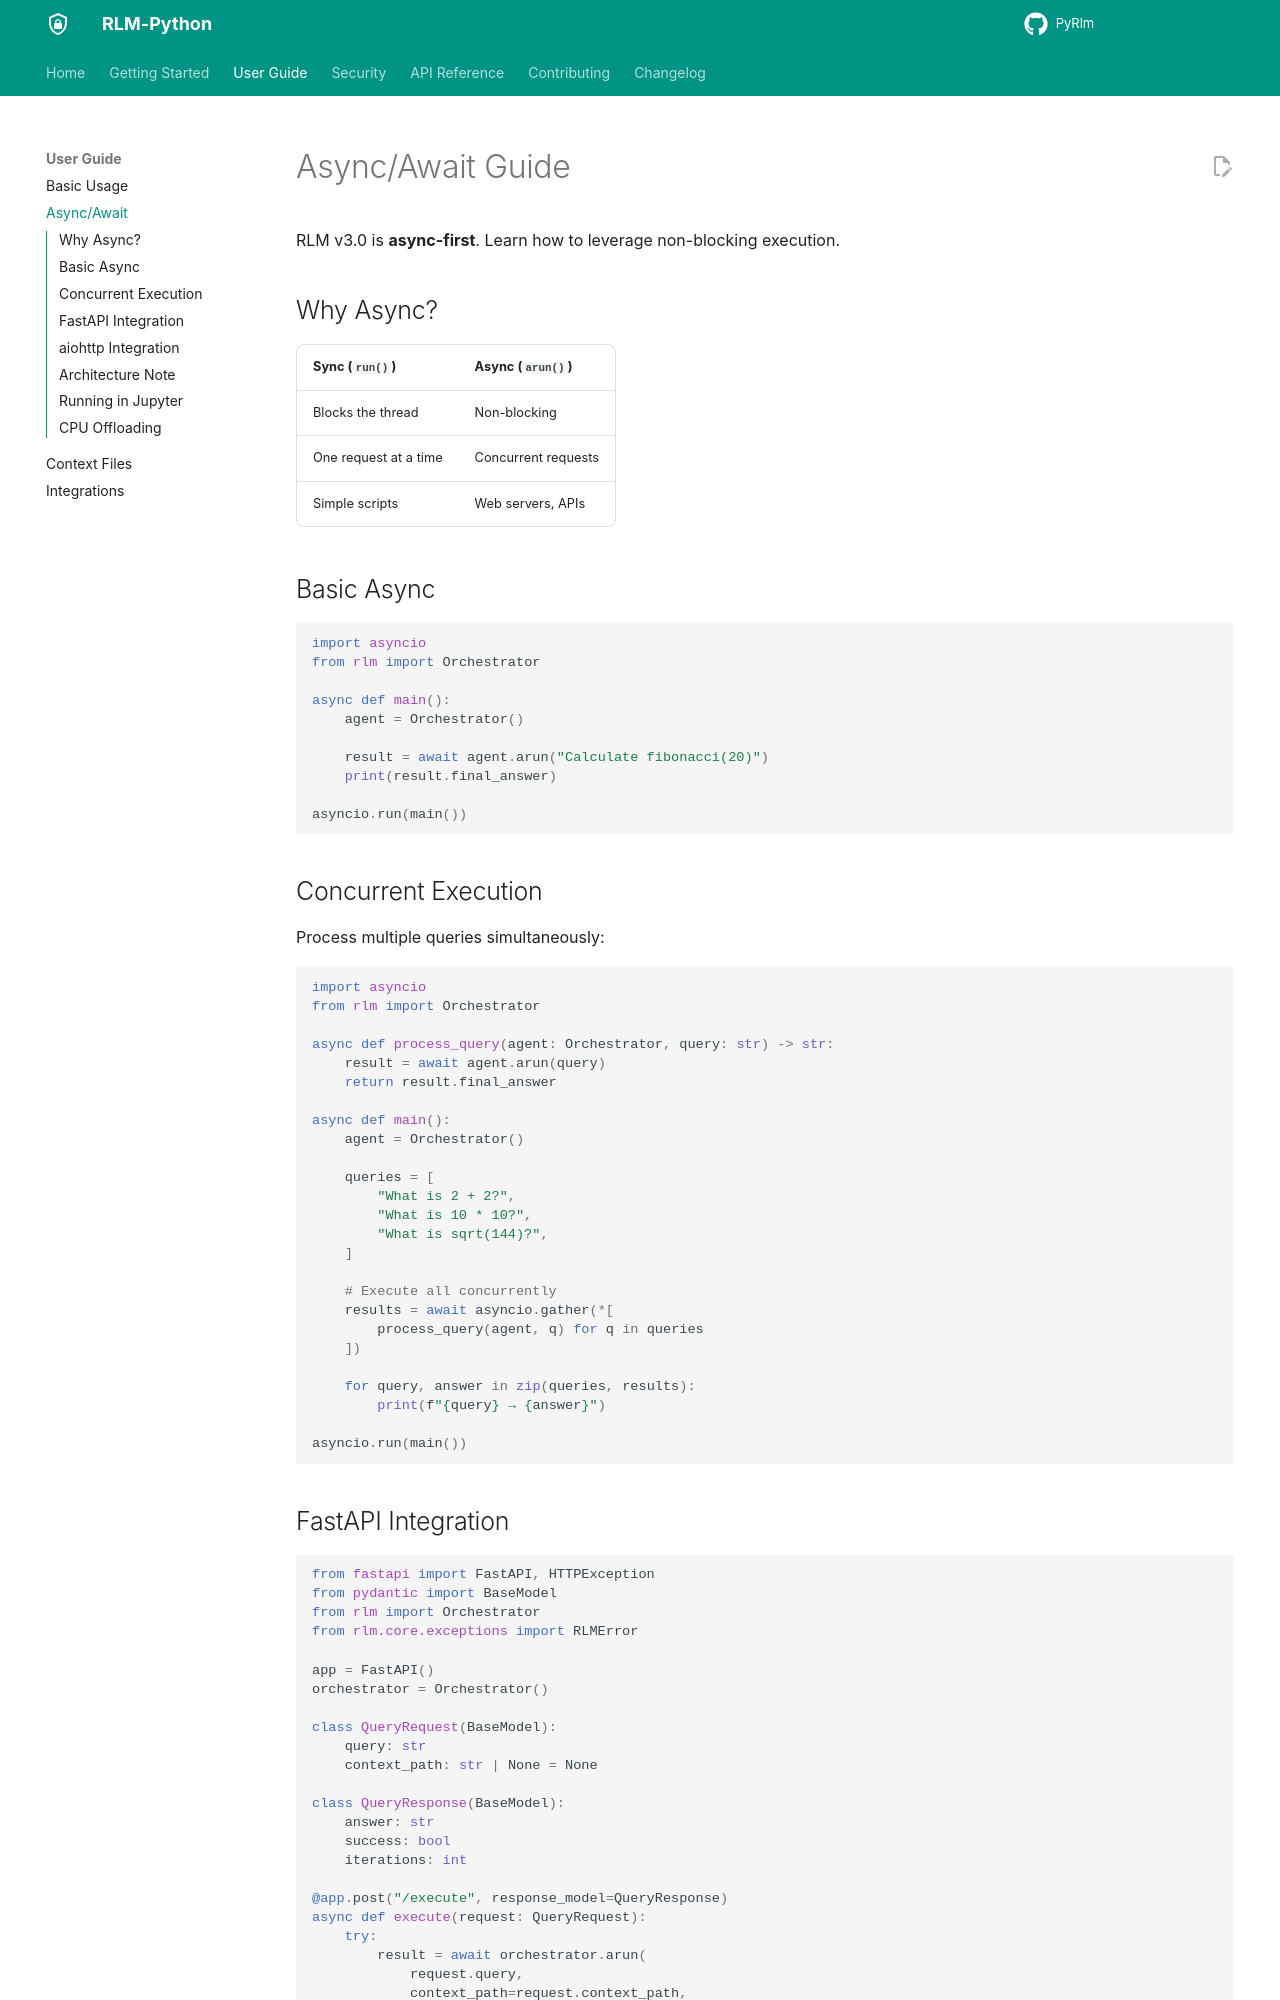

repository: 1thirteeng3/PyRlm · page: PyRLM/guide/async/index.html · generator: mkdocs

# Async/Await Guide

RLM v3.0 is **async-first**. Learn how to leverage non-blocking execution.

## Why Async?

| Sync (`run()`) | Async (`arun()`) |
|----------------|------------------|
| Blocks the thread | Non-blocking |
| One request at a time | Concurrent requests |
| Simple scripts | Web servers, APIs |

## Basic Async

```python
import asyncio
from rlm import Orchestrator

async def main():
    agent = Orchestrator()
    
    result = await agent.arun("Calculate fibonacci(20)")
    print(result.final_answer)

asyncio.run(main())
```

## Concurrent Execution

Process multiple queries simultaneously:

```python
import asyncio
from rlm import Orchestrator

async def process_query(agent: Orchestrator, query: str) -> str:
    result = await agent.arun(query)
    return result.final_answer

async def main():
    agent = Orchestrator()
    
    queries = [
        "What is 2 + 2?",
        "What is 10 * 10?",
        "What is sqrt(144)?",
    ]
    
    # Execute all concurrently
    results = await asyncio.gather(*[
        process_query(agent, q) for q in queries
    ])
    
    for query, answer in zip(queries, results):
        print(f"{query} → {answer}")

asyncio.run(main())
```
